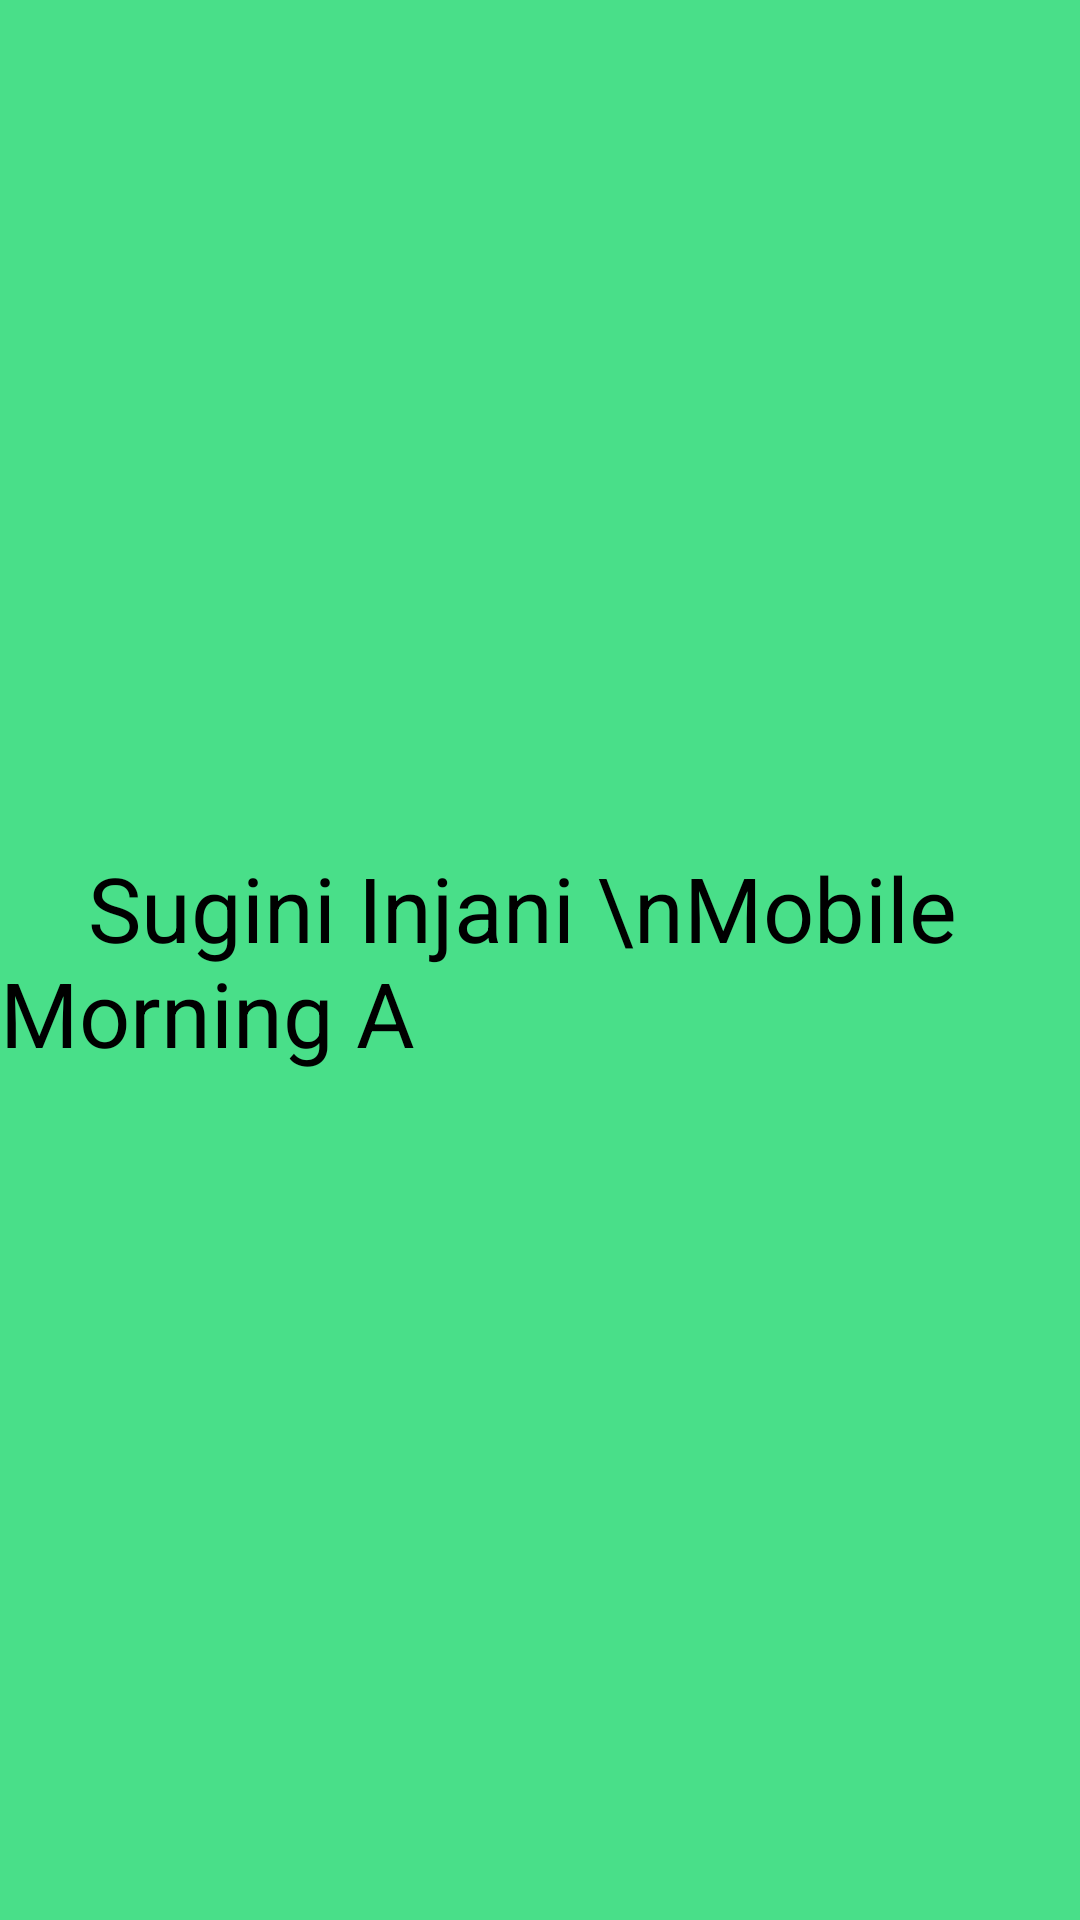

Here is an Android app screen rendered from its layout file. Give the layout XML and the strings, colors and styles it references.
<!-- AndroidManifest.xml: application theme Theme.FirstTry -->
<!-- res/layout/fragment_fragment1.xml -->
<?xml version="1.0" encoding="utf-8"?>
<RelativeLayout xmlns:android="http://schemas.android.com/apk/res/android"
    xmlns:tools="http://schemas.android.com/tools"
    android:layout_width="match_parent"
    android:layout_height="match_parent"
    android:background="@color/fragmentColor1"
    tools:context=".fragment1">

    
    <TextView
        android:layout_width="wrap_content"
        android:layout_height="wrap_content"
        android:text="    Sugini Injani \nMobile Morning A"
        android:textSize="30sp"
        android:layout_centerInParent="true"
        android:textColor="@color/black"/>

</RelativeLayout>
<!-- resources referenced by this layout -->
<resources>
  <color name="black">#FF000000</color>
  <color name="fragmentColor1">#49df89</color>
  <style name="Theme.FirstTry" parent="Theme.MaterialComponents.DayNight.DarkActionBar">
          
          <item name="colorPrimary">@color/purple_500</item>
          <item name="colorPrimaryVariant">@color/purple_700</item>
          <item name="colorOnPrimary">@color/white</item>
          
          <item name="colorSecondary">@color/teal_200</item>
          <item name="colorSecondaryVariant">@color/teal_700</item>
          <item name="colorOnSecondary">@color/black</item>
          
          <item name="android:statusBarColor">?attr/colorPrimaryVariant</item>
          
      </style>
  <color name="purple_500">#FF6200EE</color>
  <color name="purple_700">#FF3700B3</color>
  <color name="white">#FFFFFFFF</color>
  <color name="teal_200">#FF03DAC5</color>
  <color name="teal_700">#FF018786</color>
</resources>
